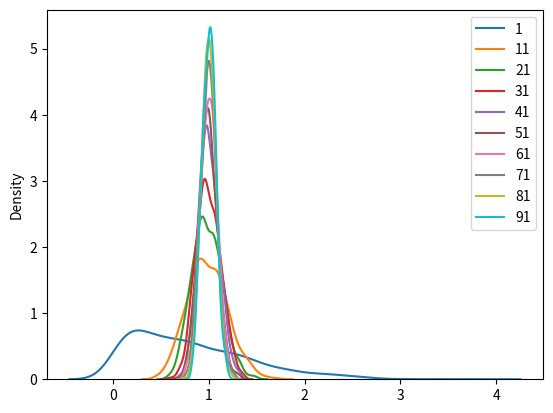

The script that saved this image:
import numpy as np
import matplotlib.pyplot as plt
import seaborn as sns

for dim in range(1, 100, 10):
    dat = np.random.multivariate_normal(np.zeros(dim), np.eye(dim), size=int(1e3))
    norms = np.linalg.norm(dat, axis=1) / np.sqrt(dim)
    # plt.scatter(dim, norms.mean(), c="b")
    # plt.scatter(dim, norms.std(), c="r")
    sns.kdeplot(norms, label=dim)
plt.legend()
plt.show()
